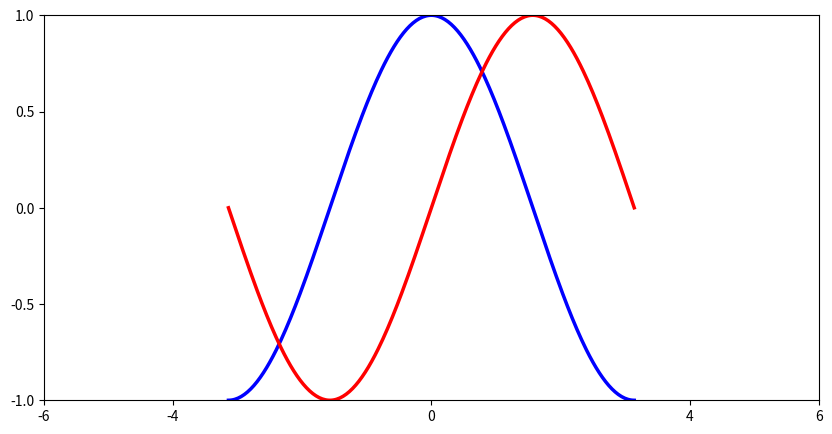
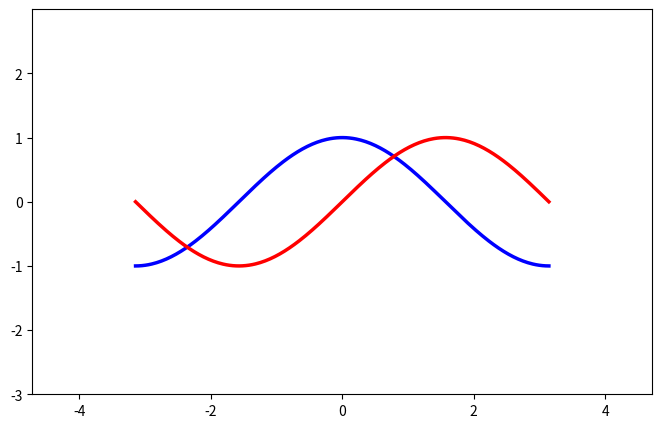
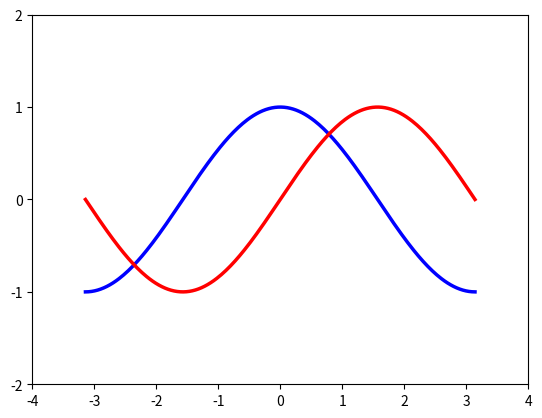
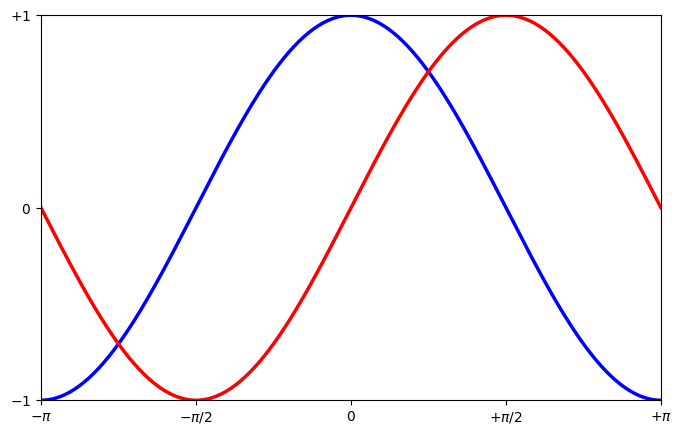
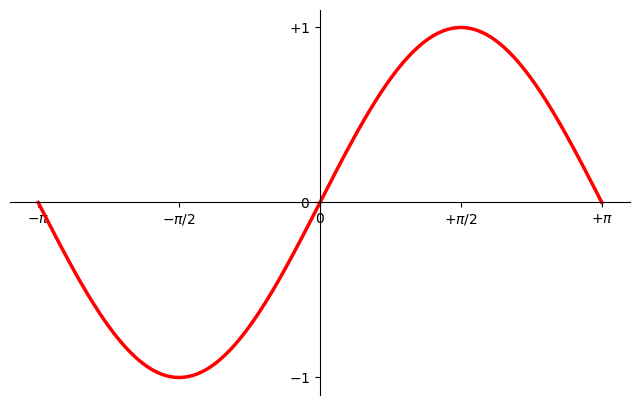
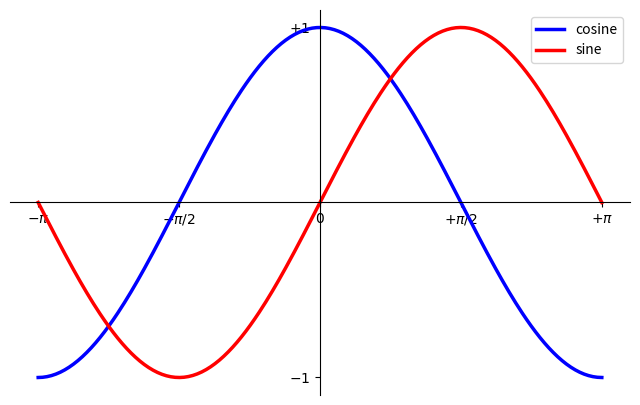
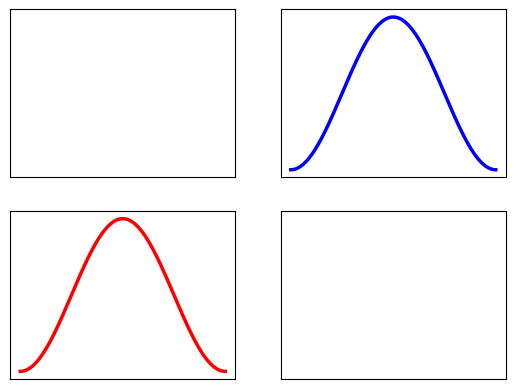
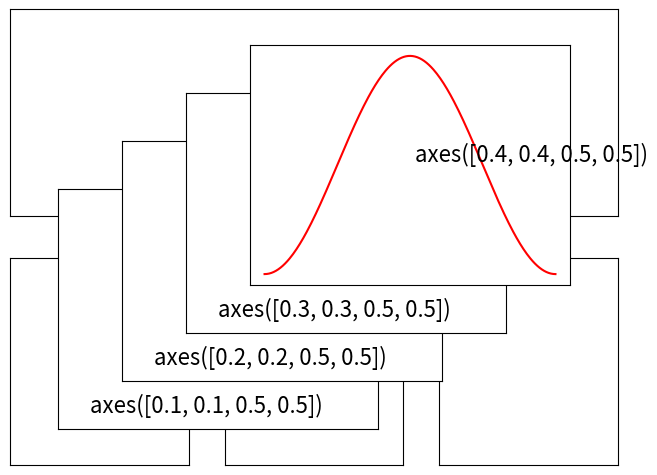

Source code (Python) for these figures, in order:
%matplotlib inline
import matplotlib.pyplot as plt
import numpy as np

plt.figure(figsize=(10,5), dpi=100)  # note the change of resulting image file
#plt.subplot(111)

X = np.linspace(-np.pi, np.pi, 256)
C, S = np.cos(X), np.sin(X)

plt.plot(X, C, color="blue", linewidth=2.5, linestyle="-")
plt.plot(X, S, color="red", linewidth=2.5, linestyle="-")

plt.xlim(-6.0, 6.0)
#plt.xticks(np.linspace(-4, 4, 9))
plt.xticks([-6, -4, 0, 4, 6])

plt.ylim(-1.0, 1.0)
plt.yticks(np.linspace(-1, 1, 5))
plt.savefig('sine.png')
plt.savefig('sine.pdf')

plt.figure(figsize=(8, 5), dpi=80)
plt.subplot(111)

X = np.linspace(-np.pi, np.pi, 256)
S = np.sin(X)
C = np.cos(X)

plt.plot(X, C, color="blue", linewidth=2.5, linestyle="-")
plt.plot(X, S, color="red", linewidth=2.5, linestyle="-")

plt.xlim(X.min() * 1.5, X.max() * 1.5)
plt.ylim(C.min() * 3.0, C.max() * 3.0)

X.min(), X.max()

C.min(), C.max()

plt.figure()
plt.plot(X, C, color="blue", linewidth=2.5, linestyle="-")
plt.plot(X, S, color="red", linewidth=2.5, linestyle="-")

plt.xticks(np.linspace(-4, 4, 9))
plt.yticks(np.linspace(-4, 4, 9))
plt.xlim(-4,4)
plt.ylim(-2,2)

plt.figure(figsize=(8, 5), dpi=80)

X = np.linspace(-np.pi, np.pi, 256)
C = np.cos(X)
S = np.sin(X)

plt.plot(X, C, color="blue", linewidth=2.5, linestyle="-")
plt.plot(X, S, color="red", linewidth=2.5, linestyle="-")

plt.xlim(X.min(), X.max())
plt.ylim(C.min(), C.max())

plt.xticks([-np.pi, -np.pi/2, 0, np.pi/2, np.pi],
          [r'$-\pi$', r'$-\pi/2$', r'$0$', r'$+\pi/2$', r'$+\pi$']) # tick labels
plt.yticks([-1, 0, +1], [r'$-1$', r'$0$', r'$+1$'])

plt.figure(figsize=(8,5), dpi=80)
plt.subplot(111)

X = np.linspace(-np.pi, np.pi, 256,endpoint=True)
C = np.cos(X)
S = np.sin(X)

plt.plot(X, S, color="red", linewidth=2.5, linestyle="-")

ax = plt.gca()
ax.spines['right'].set_color('none')
ax.spines['top'].set_color('none')

# plot x axis
ax.xaxis.set_ticks_position('bottom')
ax.spines['bottom'].set_position(('data',0))

# plot y axis
ax.yaxis.set_ticks_position('left')
ax.spines['left'].set_position(('data',0))

plt.xlim(X.min() * 1.1, X.max() * 1.1)
plt.xticks([-np.pi, -np.pi/2, 0, np.pi/2, np.pi],
          [r'$-\pi$', r'$-\pi/2$', r'$0$', r'$+\pi/2$', r'$+\pi$'])

plt.ylim(C.min() * 1.1, C.max() * 1.1)
plt.yticks([-1, 0, +1],[r'$-1$', r'$0$', r'$+1$'])

plt.figure(figsize=(8,5), dpi=80)
plt.subplot(111)

X = np.linspace(-np.pi, np.pi, 256,endpoint=True)
C = np.cos(X)
S = np.sin(X)

plt.plot(X, C, color="blue", linewidth=2.5, linestyle="-", label="cosine")
plt.plot(X, S, color="red", linewidth=2.5, linestyle="-",  label="sine")

ax = plt.gca()
ax.spines['right'].set_color('none')
ax.spines['top'].set_color('none')
ax.xaxis.set_ticks_position('bottom')
ax.spines['bottom'].set_position(('data',0))
ax.yaxis.set_ticks_position('left')
ax.spines['left'].set_position(('data',0))

plt.xlim(X.min() * 1.1, X.max() * 1.1)
plt.xticks([-np.pi, -np.pi/2, 0, np.pi/2, np.pi],
          [r'$-\pi$', r'$-\pi/2$', r'$0$', r'$+\pi/2$', r'$+\pi$'])

plt.ylim(C.min() * 1.1, C.max() * 1.1)
plt.yticks([-1, +1],
          [r'$-1$', r'$+1$'])

plt.legend(loc='upper right', frameon=True, shadow=False)

# Note the different colors in different components

fig = plt.figure(facecolor='yellow', linewidth=4, edgecolor='green')

plt.subplot(2, 1, 1)
plt.xticks([]), plt.yticks([])
ax = plt.gca()
ax.set_facecolor('lightgrey')

plt.subplot(2, 1, 2)
plt.xticks([]), plt.yticks([])
ax = plt.gca()
ax.set_facecolor('pink')



fig = plt.figure()

plt.subplot(1, 2, 1)
plt.xticks([]), plt.yticks([])

plt.subplot(1, 2, 2)
plt.xticks([]), plt.yticks([])

fig = plt.figure()

plt.subplot(2,2,1);  plt.xticks([]), plt.yticks([])
plt.subplot(2,2,2);  plt.xticks([]), plt.yticks([])
plt.plot(X, C, color="blue", linewidth=2.5, linestyle="-")
plt.subplot(2,2,3);  plt.xticks([]), plt.yticks([])
plt.plot(X, C, color="red", linewidth=2.5, linestyle="-")
plt.subplot(2,2,4);  plt.xticks([]), plt.yticks([])

fig = plt.figure()
fig.subplots_adjust(bottom=0.025, left=0.025, top = 0.975, right=0.975)

plt.subplot(2, 1, 1)
plt.xticks([]), plt.yticks([])
#plt.subplot(2, 1, 2)

plt.subplot(2, 3, 4)
plt.xticks([])
plt.yticks([])

plt.subplot(2, 3, 5)
plt.xticks([])
plt.yticks([])

plt.subplot(2, 3, 6)
plt.xticks([])
plt.yticks([])

plt.axes([.1, .1, .5, .5])
plt.xticks([])
plt.yticks([])
plt.text(.1, .1, 'axes([0.1, 0.1, 0.5, 0.5])', ha='left', va='center', size=16)

plt.axes([.2, .2, .5, .5])
plt.xticks([])
plt.yticks([])
plt.text(.1, .1, 'axes([0.2, 0.2, 0.5, 0.5])', ha='left', va='center', size=16)

plt.axes([.3, .3, .5, .5])
plt.xticks([])
plt.yticks([])
plt.text(.1, .1, 'axes([0.3, 0.3, 0.5, 0.5])', ha='left', va='center', size=16)

plt.axes([.4, .4, .5, .5])
plt.xticks([])
plt.yticks([])
plt.text(.1, .1, 'axes([0.4, 0.4, 0.5, 0.5])', ha='left', va='center', size=16)
plt.plot(X,C,'r-')



